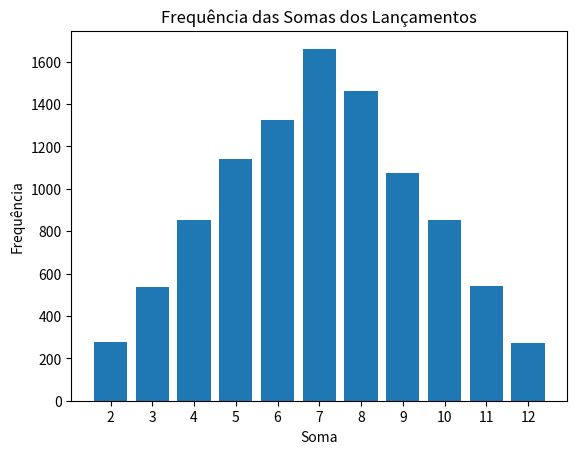

This chart was generated by the following Python code:
import random
import numpy as np
import matplotlib.pyplot as plt

# Este código simula um jogo de lançamento de dados de seis lados. 
# O objetivo é analisar a justiça do jogo, trazer possíveis resultados e fazer previsões sobre jogos futuros, 
# utilizando para isso dados estatísticos relacionados a estes eventos.


# Parte 1: Simulação de dados. Foi definida uma função que simula o lançamento de 
# dois dados de seis lados e retorna a soma dos resultados de cada um.

def dice_roll():
    dice_1 = random.randint(1,6)
    dice_2 = random.randint(1,6)
    # print(f'dice_1: {dice_1}') #Descomente essa linha se quiser verificar a variável dice_1
    # print(f'dice_2: {dice_2}') #Descomente essa linha se quiser verificar a variável dice_2
    return dice_1 + dice_2

#print(dice_roll())

# Parte 2: Multiplas simulações. Foi criado um loop com um número grande de repetições 
# que executa a função 'dice_roll' e armazena seu resultado num array NumPy.

simulations = 10000

total_moves = np.array([dice_roll() for i in range(simulations)])

# print(f'total_moves: {total_moves}') #Descomente essa linha se quiser verificar a variável total_moves

# Parte 3: Análise dos dados:

print(f'Média dos resultados: {total_moves.mean().round(2)}') # Média dos resultados
print(f'Lançamento máximo: {total_moves.max()}') # Lançamento máximo
print(f'Lançamento mínimo: {total_moves.min()}') # Lançamento mínimo

# Calcular a contagem de ocorrências de cada soma
unique_values, counts = np.unique(total_moves, return_counts=True)

print(f'Número de ocorrência para cada possível resultado: ')
for value, count in zip(unique_values, counts):
    print(f'Valor {value}: {count}')

# Plotagem de gráfico de barras dos resultados utilizando matplotlib:
plt.bar(unique_values, counts)

plt.xticks(range(2, 13), labels=range(2, 13))       # Rótulos dos ticks do eixo X

plt.xlabel('Soma')                                  # Rótulo do eixo X
plt.ylabel('Frequência')                            # Rótulo do eixo Y
plt.title('Frequência das Somas dos Lançamentos')   # Título do gráfico

plt.show()

# DE ACORDO COM A ANÁLISE DOS DADOS OBTIDOS ATRAVÉS DESSA SIMULAÇÃO DE LANÇAMENTO DE DADOS E DE ACORDO COM A TEORIA DOS JOGOS JUSTOS, 
# PODEMOS CONCLUIR QUE O RESULTADO DA SIMULAÇÃO ESTÁ DE ACORDO COM UM JOGO JUSTO. 
# A PROBABILIDADE DE CADA FACE EM CADA UM DOS DADOS É A MESMA. PORÉM, QUANDO SE SOMA OS RESULTADOS DOS LANÇAMENTOS DE CADA DADO, 
# TEMOS UMA FLUTUAÇÃO NO TOTAL DOS MOVIMENTOS, POIS VALORES INTERMEDIÁRIOS (6,7,8) OCORREM COM MAIS FREQUÊNCIA DO QUE OS VALORES 
# NAS EXTREMIDADES (2,12). 
# DAÍ PODEMOS GERENCIAR OS RISCOS E TOMAR DECISÕES DE JOGO MAIS ESTRATÉGICAS.